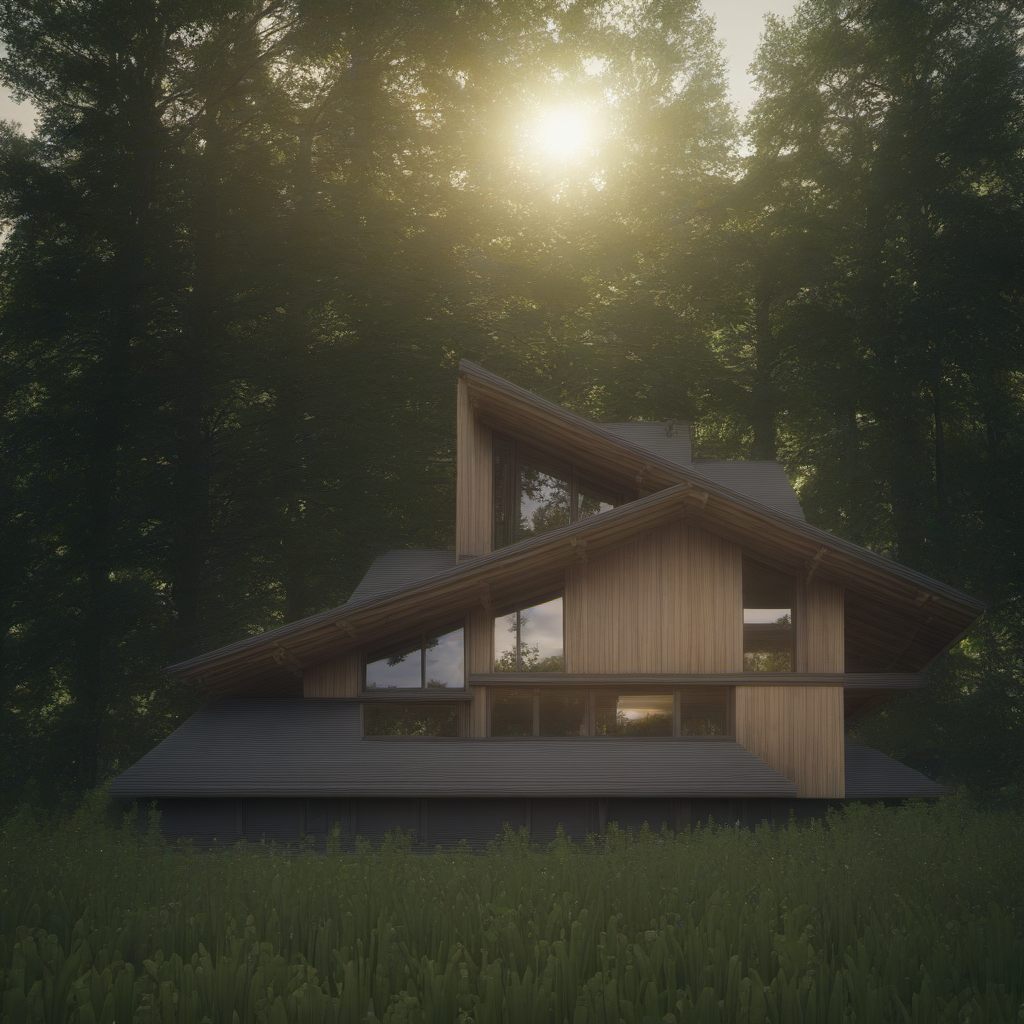
Generation parameters embedded in this image by ComfyUI (PNG 'prompt' text chunk: the API-format workflow graph, JSON):
{"1":{"inputs":{"ckpt_name":"sd_xl_base_1.0.safetensors"},"class_type":"CheckpointLoaderSimple"},"2":{"inputs":{"width":1024,"height":1024,"crop_w":0,"crop_h":0,"target_width":1024,"target_height":1024,"text_g":"picture of a sustainable house in the woods, with a wooden roof RAW, shot with cinematic camera, 4k, highly detailed, cinematic color, hdr","text_l":"picture of a sustainable house in the woods, with a wooden roof RAW, shot with cinematic camera, 4k, highly detailed, cinematic color, hdr","clip":["1",1]},"class_type":"CLIPTextEncodeSDXL"},"4":{"inputs":{"width":1024,"height":1024,"crop_w":0,"crop_h":0,"target_width":1024,"target_height":1024,"text_g":"watermark","text_l":"watermark","clip":["1",1]},"class_type":"CLIPTextEncodeSDXL"},"7":{"inputs":{"add_noise":"enable","noise_seed":17,"steps":15,"cfg":8.5,"sampler_name":"euler_ancestral","scheduler":"normal","start_at_step":0,"end_at_step":10000,"return_with_leftover_noise":"disable","model":["1",0],"positive":["2",0],"negative":["4",0],"latent_image":["8",0]},"class_type":"KSamplerAdvanced"},"8":{"inputs":{"width":1024,"height":1024,"batch_size":1},"class_type":"EmptyLatentImage"},"13":{"inputs":{"ckpt_name":"sd_xl_refiner_1.0.safetensors"},"class_type":"CheckpointLoaderSimple"},"14":{"inputs":{"ascore":5.95,"width":1024,"height":1024,"text":"picture of a sustainable house in the woods, with a wooden roof RAW, shot with cinematic camera, 4k, highly detailed, cinematic color, hdr","clip":["13",1]},"class_type":"CLIPTextEncodeSDXLRefiner"},"15":{"inputs":{"ascore":5.95,"width":1024,"height":1024,"text":"watermark","clip":["13",1]},"class_type":"CLIPTextEncodeSDXLRefiner"},"16":{"inputs":{"add_noise":"enable","noise_seed":17,"steps":25,"cfg":8.5,"sampler_name":"euler_ancestral","scheduler":"normal","start_at_step":0,"end_at_step":10000,"return_with_leftover_noise":"disable","model":["13",0],"positive":["14",0],"negative":["15",0],"latent_image":["7",0]},"class_type":"KSamplerAdvanced"},"17":{"inputs":{"samples":["16",0],"vae":["13",2]},"class_type":"VAEDecode"},"18":{"inputs":{"images":["17",0]},"class_type":"PreviewImage"},"19":{"inputs":{"filename_prefix":"ComfyUI","images":["17",0]},"class_type":"SaveImage"}}